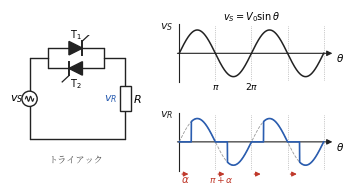

Source code (Python): (Note: this script raises an exception after producing the figure.)
#!/usr/bin/env python3
# fig10.2（第10章）: 交流位相調整回路。逆並列サイリスタ（トライアック）の
# 回路構成と，点弧角αによる負荷電圧波形の切り出し。
import os
import numpy as np
import matplotlib
matplotlib.use("Agg")
import matplotlib.pyplot as plt
from matplotlib.patches import Rectangle, Circle, Polygon
from matplotlib import font_manager as fm

JP = fm.FontProperties(fname="/usr/share/fonts/opentype/noto/NotoSerifCJK-Regular.ttc")
plt.rcParams["axes.unicode_minus"] = False

BK = "#222222"
BLUE = "#2a5db0"
RED = "#c0392b"
GY = "#999999"

fig = plt.figure(figsize=(4.25, 2.15))
gs = fig.add_gridspec(2, 2, width_ratios=[1.0, 1.45], hspace=0.15,
                      wspace=0.06)

# ============ 左: 回路図 ============
axc = fig.add_subplot(gs[:, 0])
axc.set_xlim(-0.4, 5.4)
axc.set_ylim(-0.6, 5.2)
axc.set_aspect("equal")
axc.axis("off")


def wire(ax, pts, c=BK, lw=1.0):
    ax.plot([p[0] for p in pts], [p[1] for p in pts], color=c, lw=lw,
            solid_capstyle="round", zorder=1)


def thyristor(ax, x1, x2, y, direction=1, gate_dy=0.32, label=None):
    """x1→x2 の横向きサイリスタ。direction=+1で右向き導通"""
    xc = 0.5 * (x1 + x2)
    s = 0.30
    wire(ax, [(x1, y), (xc - s * direction, y)])
    wire(ax, [(xc + s * direction, y), (x2, y)])
    tri = Polygon([(xc - s * direction, y + s), (xc - s * direction, y - s),
                   (xc + s * direction, y)], closed=True, fc=BK, ec=BK,
                  zorder=2)
    ax.add_patch(tri)
    ax.plot([xc + s * direction] * 2, [y - s, y + s], color=BK, lw=1.4,
            zorder=2)
    # ゲート
    gx = xc + s * direction
    ax.plot([gx, gx + 0.30 * direction],
            [y + (s + 0.02) * np.sign(gate_dy),
             y + (s + 0.30) * np.sign(gate_dy)], color=BK, lw=0.9, zorder=2)
    if label:
        ax.text(xc, y + (0.62 if gate_dy > 0 else -0.66), label,
                ha="center", va="center", fontsize=7)


# 電源（左）
xs, yb, yt = 0.35, 0.55, 4.15
r = 0.34
yc = 2.35
wire(axc, [(xs, yb), (xs, yc - r)])
wire(axc, [(xs, yc + r), (xs, yt)])
axc.add_patch(Circle((xs, yc), r, fc="white", ec=BK, lw=1.0, zorder=2))
th = np.linspace(0, 2 * np.pi, 80)
axc.plot(xs - 0.18 + 0.36 * th / (2 * np.pi), yc + 0.11 * np.sin(2 * th),
         color=BK, lw=0.8, zorder=3)
axc.text(xs - 0.28, yc, r"$v_S$", ha="right", va="center", fontsize=8)

# 上辺: 逆並列サイリスタ（2本の横枝）
x1, x2 = 1.15, 3.65
wire(axc, [(xs, yt), (x1, yt)])
wire(axc, [(x1, yt), (x1, yt + 0.45)])
wire(axc, [(x1, yt), (x1, yt - 0.45)])
thyristor(axc, x1, x2, yt + 0.45, direction=1, gate_dy=0.32,
          label=r"$\mathrm{T}_1$")
thyristor(axc, x1, x2, yt - 0.45, direction=-1, gate_dy=-0.32,
          label=r"$\mathrm{T}_2$")
wire(axc, [(x2, yt + 0.45), (x2, yt)])
wire(axc, [(x2, yt - 0.45), (x2, yt)])
x3 = 4.6
wire(axc, [(x2, yt), (x3, yt)])

# 負荷R（右）
wire(axc, [(x3, yt), (x3, yc + 0.55)])
axc.add_patch(Rectangle((x3 - 0.24, yc - 0.55), 0.48, 1.1, fc="white",
                        ec=BK, lw=1.0, zorder=2))
axc.text(x3 + 0.34, yc, r"$R$", ha="left", va="center", fontsize=8)
axc.text(x3 - 0.36, yc, r"$v_R$", ha="right", va="center", fontsize=8,
         color=BLUE)
wire(axc, [(x3, yc - 0.55), (x3, yb)])
wire(axc, [(xs, yb), (x3, yb)])
axc.text(2.4, -0.35, "トライアック", ha="center", va="center", fontsize=6.6,
         fontproperties=JP, color="#555")

# ============ 右: 波形 ============
V0 = 1.0
alpha = np.pi / 3
tt = np.linspace(0, 4 * np.pi, 2000)
vs = V0 * np.sin(tt)
vr = np.where(np.mod(tt, np.pi) >= alpha, vs, 0.0)


def wax(ax, label):
    ax.annotate("", xy=(4 * np.pi + 1.0, 0), xytext=(-0.4, 0),
                arrowprops=dict(arrowstyle="-|>", lw=0.8, color=BK,
                                mutation_scale=8))
    ax.plot([0, 0], [-1.25, 1.25], color=BK, lw=0.8)
    for x in [np.pi, 2 * np.pi, 3 * np.pi, 4 * np.pi]:
        ax.plot([x, x], [-1.15, 1.15], color=GY, lw=0.5, ls=":")
    ax.text(-0.5, 1.15, label, ha="right", va="center", fontsize=8,
            color=BK)
    ax.text(4 * np.pi + 1.1, -0.35, r"$\theta$", fontsize=7.5)
    ax.set_xlim(-2.3, 4 * np.pi + 1.6)
    ax.set_ylim(-1.75, 1.55)
    ax.axis("off")


ax1 = fig.add_subplot(gs[0, 1])
wax(ax1, r"$v_S$")
ax1.plot(tt, vs, color=BK, lw=1.1)
ax1.text(2 * np.pi, 1.45, r"$v_S = V_0 \sin\theta$", ha="center",
         fontsize=7)
ax1.text(np.pi, -1.55, r"$\pi$", ha="center", fontsize=6.6)
ax1.text(2 * np.pi, -1.55, r"$2\pi$", ha="center", fontsize=6.6)

ax2 = fig.add_subplot(gs[1, 1])
wax(ax2, r"$v_R$")
ax2.plot(tt, vr, color=BLUE, lw=1.2, zorder=3)
ax2.plot(tt, vs, color=GY, lw=0.6, ls="--", zorder=2)
# 点弧角の表示
for k in range(4):
    x0 = k * np.pi
    ax2.annotate("", xy=(x0 + alpha, -1.38), xytext=(x0, -1.38),
                 arrowprops=dict(arrowstyle="-|>", lw=0.8, color=RED,
                                 mutation_scale=7))
ax2.text(alpha / 2, -1.72, r"$\alpha$", ha="center", fontsize=7.5,
         color=RED)
ax2.text(np.pi + alpha / 2, -1.72, r"$\pi+\alpha$", ha="center",
         fontsize=6.6, color=RED)

EPS = os.path.expanduser("~/text_power_electronics/book/figures/fig10.2.eps")
fig.savefig(EPS, format="eps", bbox_inches="tight")
print("wrote", EPS)
